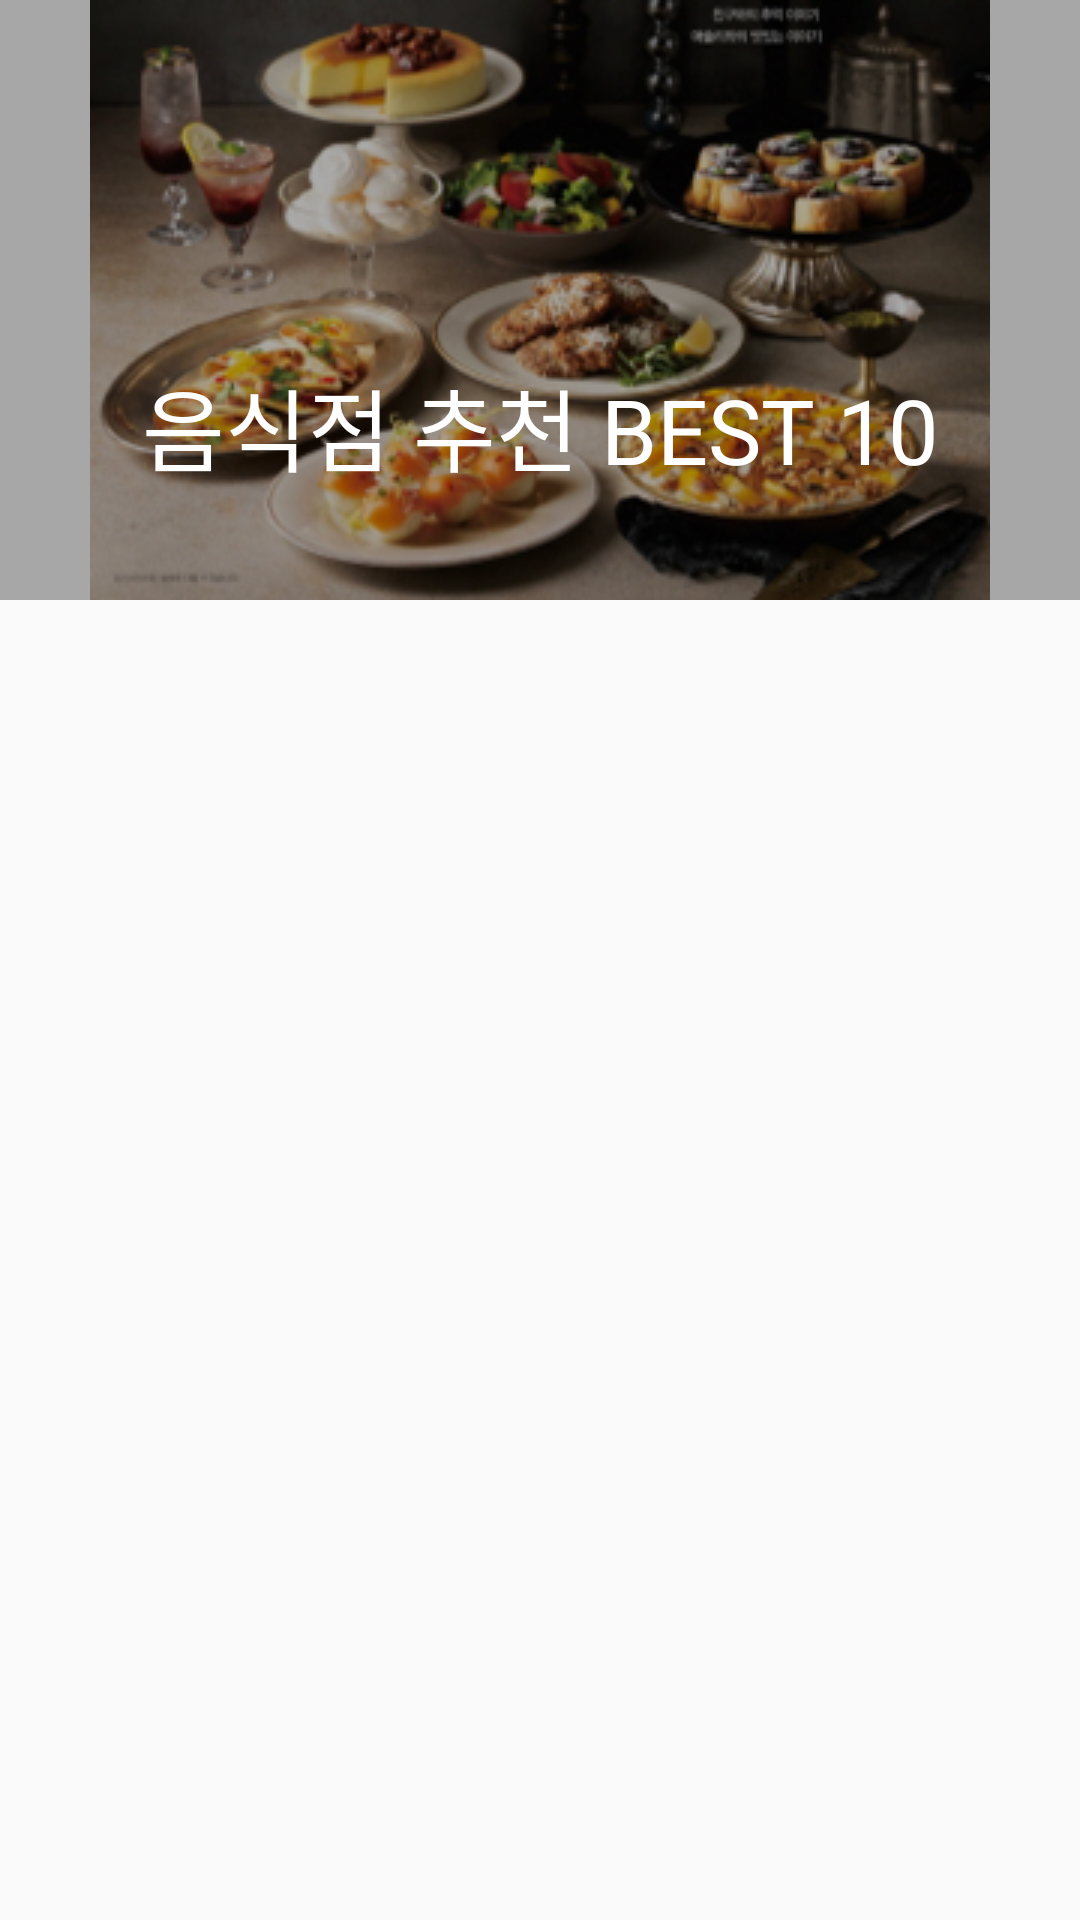

Produce the Android XML layout that renders to this screen, including the resource entries it uses.
<!-- AndroidManifest.xml: application theme AppTheme -->
<!-- res/layout/activity_dowhat_food.xml -->
<?xml version="1.0" encoding="utf-8"?>
<LinearLayout xmlns:android="http://schemas.android.com/apk/res/android"
    xmlns:app="http://schemas.android.com/apk/res-auto"
    xmlns:tools="http://schemas.android.com/tools"
    android:orientation="vertical"
    android:layout_width="match_parent"
    android:layout_height="match_parent"
    tools:context="com.example.administrator.myproject01.Dowhat_food">

    <FrameLayout
        android:layout_width="match_parent"
        android:layout_height="200dp">
        <ImageView
            android:layout_width="match_parent"
            android:layout_height="match_parent"
            app:srcCompat="@drawable/food"/>
        <LinearLayout
            android:background="#55000000"
            android:orientation="vertical"
            android:layout_width="match_parent"
            android:layout_height="match_parent">
            <LinearLayout
                android:orientation="horizontal"
                android:layout_width="match_parent"
                android:layout_height="40dp">
                <ImageButton
                    android:id="@+id/dowhat_food_back_bt"
                    android:layout_weight="1"
                    android:layout_width="wrap_content"
                    android:layout_height="match_parent"
                    android:background="#00000000"
                    app:srcCompat="@drawable/back"/>
                <TextView
                    android:layout_weight="20"
                    android:layout_width="wrap_content"
                    android:layout_height="match_parent" />
                <ImageButton
                    android:layout_weight="2"
                    android:id="@+id/dowhat_food_love_bt"
                    android:layout_width="wrap_content"
                    android:layout_height="match_parent"
                    android:background="#00000000"
                    app:srcCompat="@drawable/share3"/>
            </LinearLayout>
            <TextView
                android:id="@+id/dowhat_food_date"
                android:layout_width="match_parent"
                android:layout_height="80dp"
                android:layout_gravity="top"
                android:gravity="center"
                android:textColor="#FFFFFF"
                android:textSize="14dp"
                android:text="" />
            <TextView
                android:id="@+id/dowhat_food_title"
                android:layout_width="match_parent"
                android:layout_height="80dp"
                android:layout_gravity="bottom"
                android:gravity="top|center"
                android:textColor="#FFFFFF"
                android:textSize="30dp"
                android:text="음식점 추천 BEST 10" />
        </LinearLayout>
    </FrameLayout>

    <android.support.v7.widget.RecyclerView
        android:id="@+id/food_rv"
        android:layout_width="match_parent"
        android:layout_height="wrap_content">
    </android.support.v7.widget.RecyclerView>
    <TextView
        android:layout_width="match_parent"
        android:layout_height="30dp" />

</LinearLayout>
<!-- resources referenced by this layout -->
<resources>
  <!-- drawable food: png bitmap (drawable, 116659 bytes) -->
  <style name="AppTheme" parent="Theme.AppCompat.Light.DarkActionBar">
          
          <item name="colorPrimary">@color/colorPrimary</item>
          <item name="colorPrimaryDark">@color/colorPrimaryDark</item>
          <item name="colorAccent">@color/colorAccent</item>
      </style>
  <!-- not gathered from this repository: default colours our renderer supplied (Android Studio template values) -->
  <color name="colorPrimary">#FF6200EE</color>
  <color name="colorPrimaryDark">#FF3700B3</color>
  <color name="colorAccent">#FF03DAC5</color>
</resources>
